Labelled photos from "split", an image-classification folder in Akshat-Aggarwal-200/Plant-Disease-Detection. The possible labels are: apple apple scab, apple black rot, apple cedar apple rust, apple healthy.

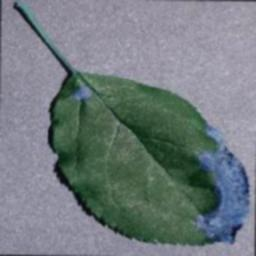
Label: apple black rot

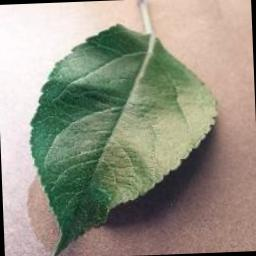
Label: apple healthy

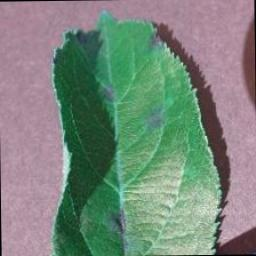
Label: apple apple scab

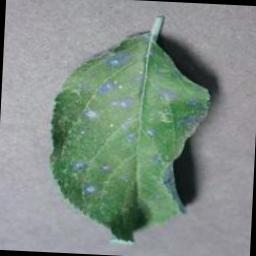
Label: apple cedar apple rust

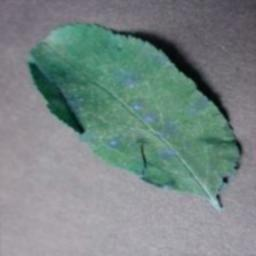
Label: apple cedar apple rust

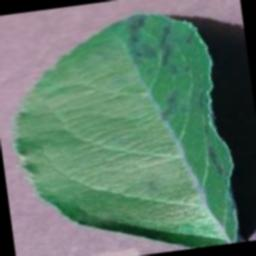
Label: apple apple scab
